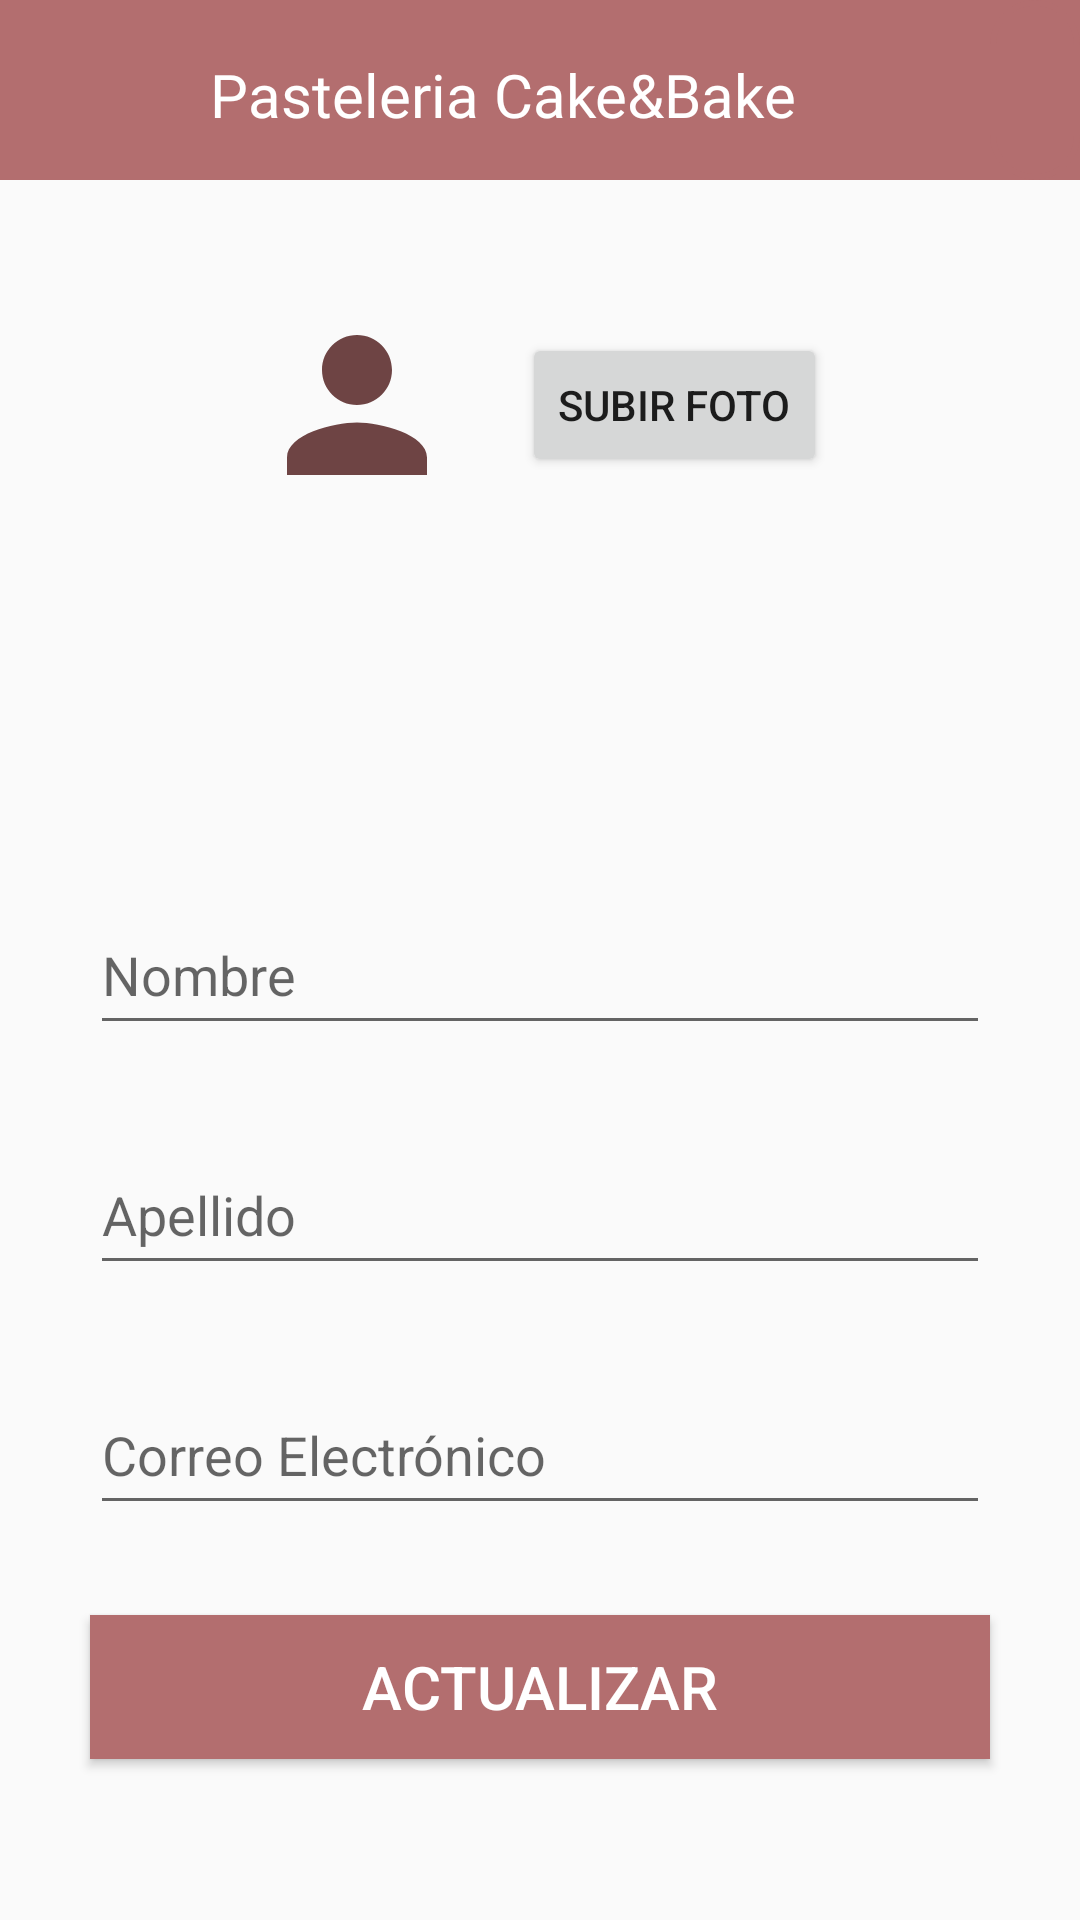

Produce the Android XML layout that renders to this screen, including the resource entries it uses.
<!-- AndroidManifest.xml: application theme Theme.CakeAndBake -->
<!-- res/layout/activity_perfil.xml -->
<?xml version="1.0" encoding="utf-8"?>
<LinearLayout
    xmlns:android="http://schemas.android.com/apk/res/android"
    xmlns:app="http://schemas.android.com/apk/res-auto"
    xmlns:tools="http://schemas.android.com/tools"
    android:layout_width="match_parent"
    android:layout_height="match_parent"
    tools:context=".Perfil"
    android:orientation="vertical">

    <RelativeLayout
        android:layout_width="match_parent"
        android:layout_height="60dp"
        android:background="#B36E6F">

        <ImageView
            android:layout_width="40dp"
            android:layout_height="wrap_content"
            android:layout_marginLeft="15dp"
            android:src="@drawable/cake_logo" />
        <TextView
            android:layout_width="wrap_content"
            android:layout_height="wrap_content"
            android:text="Pasteleria Cake&amp;Bake"
            android:fontFamily="@font/sunflower"
            android:layout_marginLeft="70dp"
            android:layout_marginTop="18dp"
            android:textSize="20dp"
            android:textColor="@color/white"/>

        <ImageButton
            android:id="@+id/btnMenu"
            android:layout_width="80dp"
            android:layout_height="80dp"
            android:layout_marginLeft="330dp"
            android:background="@drawable/rf_control_circle"
            android:contentDescription="Icono de menú"
            android:src="@drawable/ic_menu"
            app:layout_constraintEnd_toEndOf="parent"
            app:layout_constraintTop_toTopOf="parent" />

    </RelativeLayout>

    <LinearLayout
        android:layout_width="match_parent"
        android:layout_height="150dp"
        android:gravity="center">

        <ImageView
            android:id="@+id/imageUserPhoto"
            android:layout_width="70dp"
            android:layout_height="70dp"
            app:srcCompat="@drawable/baseline_person_24"/>

        <Button
            android:id="@+id/btnActualizarFoto"
            android:layout_width="wrap_content"
            android:layout_height="wrap_content"
            android:text="Subir Foto"
            android:layout_marginLeft="20dp"/>

    </LinearLayout>

    <LinearLayout
        android:layout_width="match_parent"
        android:layout_height="match_parent"
        android:gravity="center"
        android:orientation="vertical"
        android:paddingTop="5dp">

        <EditText
            android:id="@+id/txtNombre"
            android:layout_width="300dp"
            android:layout_height="50dp"
            android:layout_marginTop="30dp"
            android:ems="10"
            android:hint="Nombre"
            android:inputType="textPersonName" />

        <EditText
            android:id="@+id/txtApellido"
            android:layout_width="300dp"
            android:layout_height="50dp"
            android:layout_marginTop="30dp"
            android:ems="10"
            android:hint="Apellido"
            android:inputType="textPersonName"/>

        <EditText
            android:id="@+id/txtCorreo"
            android:layout_width="300dp"
            android:layout_height="50dp"
            android:layout_marginTop="30dp"
            android:ems="10"
            android:hint="Correo Electrónico"
            android:inputType="textEmailAddress"/>

        <Button
            android:id="@+id/btnActualizarPerfil"
            android:layout_width="300dp"
            android:layout_height="wrap_content"
            android:text="Actualizar"
            android:textSize="20dp"
            android:background="#B36E6F"
            android:textColor="@color/white"
            android:layout_marginTop="30dp"/>
    </LinearLayout>
</LinearLayout>
<!-- resources referenced by this layout -->
<resources>
  <color name="white">#FFFFFFFF</color>
  <!-- drawable baseline_person_24 (drawable) -->
  <vector android:height="24dp" android:tint="#6E4444"
      android:viewportHeight="24" android:viewportWidth="24"
      android:width="24dp" xmlns:android="http://schemas.android.com/apk/res/android">
      <path android:fillColor="@android:color/white" android:pathData="M12,12c2.21,0 4,-1.79 4,-4s-1.79,-4 -4,-4 -4,1.79 -4,4 1.79,4 4,4zM12,14c-2.67,0 -8,1.34 -8,4v2h16v-2c0,-2.66 -5.33,-4 -8,-4z"/>
  </vector>
  <!-- drawable rf_control_circle (drawable) -->
  <?xml version="1.0" encoding="utf-8"?>
  <selector xmlns:android="http://schemas.android.com/apk/res/android">
      <item android:state_enabled="true">
          <shape android:shape="rectangle">
              <stroke
                  android:color="#B36E6F"
                  android:width="2dp">
              </stroke>
              <solid android:color="#B36E6F"/>
              <corners android:radius="20dp"/>
          </shape>
      </item>
  </selector>
  <style name="Theme.CakeAndBake" parent="Base.Theme.CakeAndBake" />
  <style name="Base.Theme.CakeAndBake" parent="Theme.AppCompat.DayNight.NoActionBar">
          
          
      </style>
</resources>
